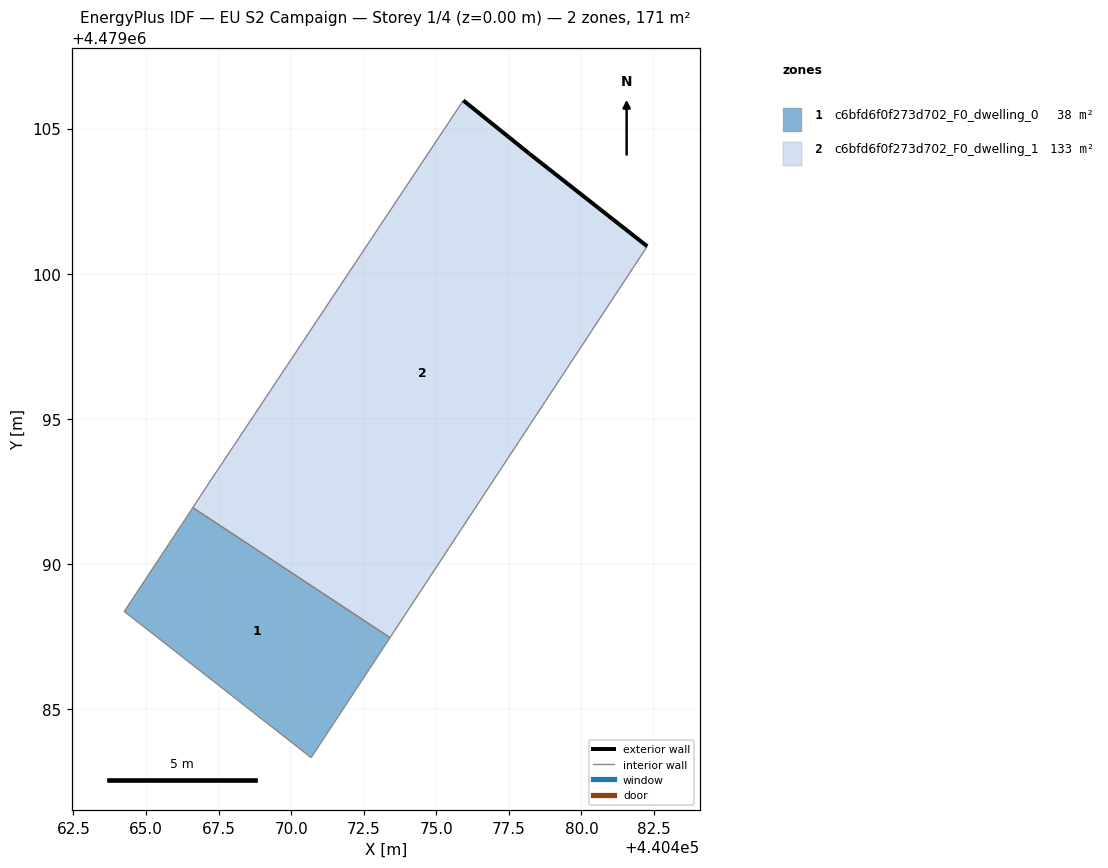
=== STOREY PLAN SPEC (per zone: floor XY polygon, exterior-wall plan segments, windows/doors) ===
zone 1: c6bfd6f0f273d702_F0_dwelling_0  (37.6 m²)
  floor: (440470.69, 4479083.33) (440473.41, 4479087.46) (440466.61, 4479091.94) (440466.41, 4479091.62) (440464.25, 4479088.37)
  interior walls: 5
zone 2: c6bfd6f0f273d702_F0_dwelling_1  (133.4 m²)
  floor: (440473.41, 4479087.46) (440482.27, 4479100.95) (440478.21, 4479104.13) (440475.93, 4479105.97) (440467.03, 4479092.59) (440466.61, 4479091.94)
  exterior wall: (440478.21, 4479104.13) – (440482.27, 4479100.95)  [5.2 m]
  exterior wall: (440475.93, 4479105.97) – (440478.21, 4479104.13)  [2.9 m]
  interior walls: 4

=== DERIVED (storey summary) ===
Building: EU S2 Campaign
Storey: 1 of 4  (floor level z = 0.00 m)
Storey gross floor area: 171.0 m²
Zones on this storey: 2
  - c6bfd6f0f273d702_F0_dwelling_0: floor 37.6 m²
  - c6bfd6f0f273d702_F0_dwelling_1: floor 133.4 m²; exterior wall 8.1 m (24.3 m²); WWR 0.0%
Zone adjacency (shared interzone walls):
  - c6bfd6f0f273d702_F0_dwelling_0 ↔ c6bfd6f0f273d702_F0_dwelling_1